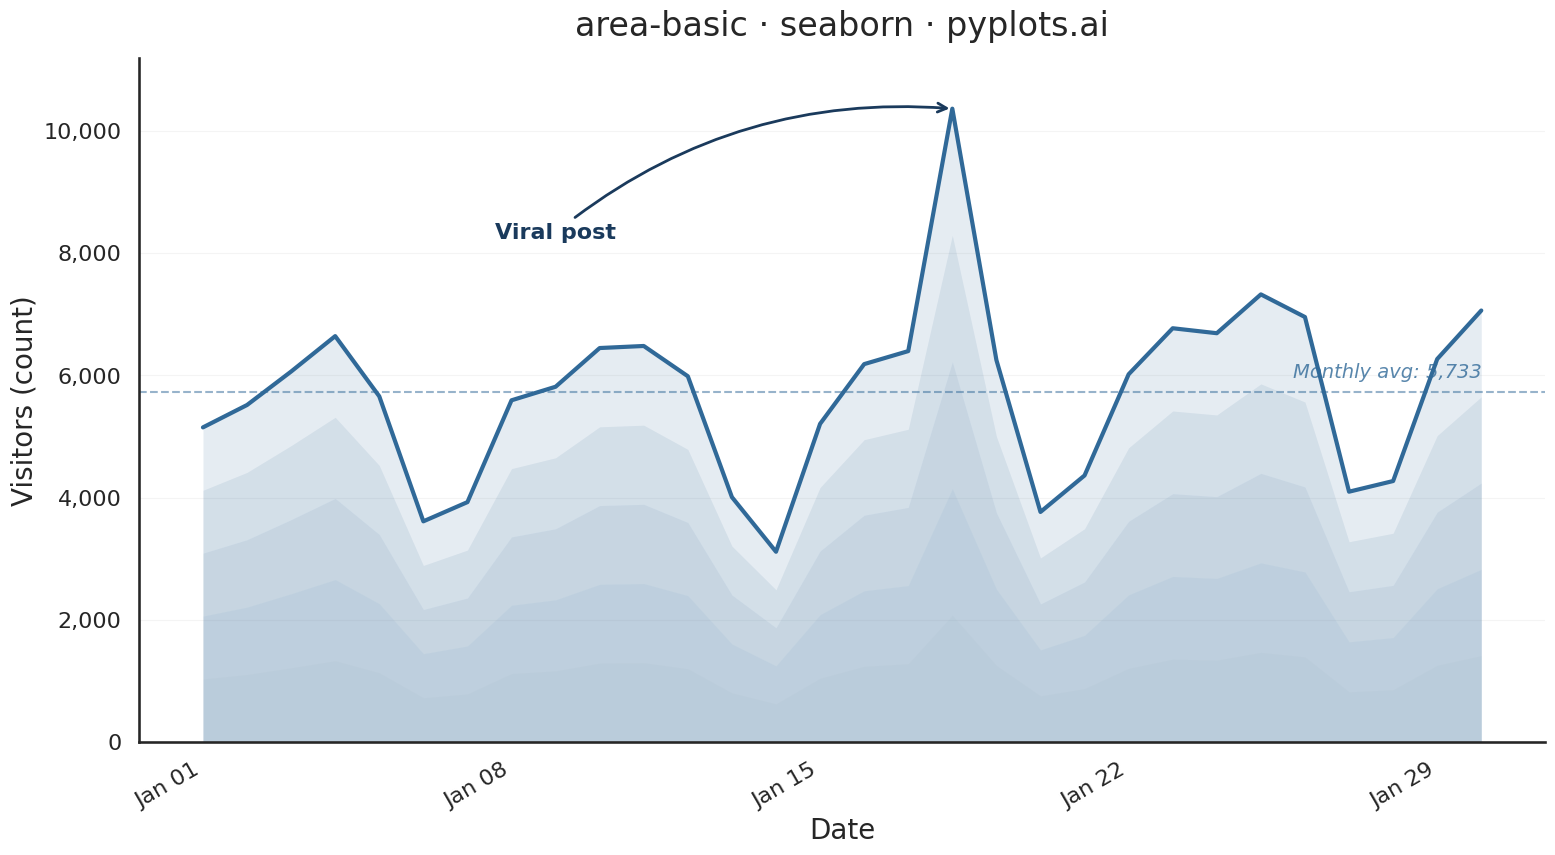

Write the Python code that produced this figure.
""" pyplots.ai
area-basic: Basic Area Chart
Library: seaborn 0.13.2 | Python 3.14.2
Quality: 91/100 | Created: 2025-12-23
"""

import matplotlib.dates as mdates
import matplotlib.pyplot as plt
import matplotlib.ticker as mticker
import numpy as np
import pandas as pd
import seaborn as sns


# Data - daily website visitors over a month
np.random.seed(42)
dates = pd.date_range(start="2024-01-01", periods=30, freq="D")

# Simulate realistic web traffic with weekly pattern, trend, and a traffic spike
base_visitors = 5000
trend = np.linspace(0, 1500, 30)
weekly_pattern = np.array([1.0, 1.1, 1.15, 1.2, 1.1, 0.7, 0.65] * 5)[:30]
noise = np.random.randn(30) * 300
visitors = (base_visitors + trend) * weekly_pattern + noise
visitors[17] *= 1.45  # Traffic spike from a viral post on day 18
visitors = np.maximum(visitors, 1000)

df = pd.DataFrame({"date": dates, "visitors": visitors})

# Compute monthly average for storytelling annotation
avg_visitors = df["visitors"].mean()

# Plot - use seaborn's theme management for coherent styling
sns.set_theme(
    style="white",
    context="talk",
    font_scale=1.2,
    rc={"axes.spines.top": False, "axes.spines.right": False, "grid.alpha": 0.2, "grid.linewidth": 0.8},
)

fig, ax = plt.subplots(figsize=(16, 9))

# Build a layered gradient fill using seaborn's light_palette
# Multiple fill_between layers at decreasing thresholds create a smooth gradient
palette_colors = sns.light_palette("#306998", n_colors=6)
y_max = df["visitors"].max() * 1.08
n_layers = 5
for i in range(n_layers):
    fraction = (i + 1) / n_layers
    ax.fill_between(df["date"], 0, df["visitors"] * fraction, color=palette_colors[i + 1], alpha=0.12, linewidth=0)

# Use seaborn's lineplot for the area boundary
sns.lineplot(data=df, x="date", y="visitors", ax=ax, color="#306998", linewidth=3)

# Annotate the traffic spike
spike_idx = 17
spike_val = df["visitors"].iloc[spike_idx]
ax.annotate(
    "Viral post",
    xy=(df["date"].iloc[spike_idx], spike_val),
    xytext=(df["date"].iloc[spike_idx - 9], spike_val * 0.82),
    fontsize=16,
    fontweight="semibold",
    color="#1a3a5c",
    arrowprops={"arrowstyle": "->", "color": "#1a3a5c", "lw": 2, "connectionstyle": "arc3,rad=-0.2"},
    ha="center",
    va="top",
)

# Add average line with label for data storytelling
ax.axhline(y=avg_visitors, color="#306998", linestyle="--", linewidth=1.5, alpha=0.5, zorder=1)
ax.text(
    df["date"].iloc[-1],
    avg_visitors + y_max * 0.015,
    f"Monthly avg: {avg_visitors:,.0f}",
    fontsize=14,
    color="#306998",
    ha="right",
    va="bottom",
    fontstyle="italic",
    alpha=0.8,
)

# Style - axis labels and title
ax.set_xlabel("Date", fontsize=20)
ax.set_ylabel("Visitors (count)", fontsize=20)
ax.set_title("area-basic \u00b7 seaborn \u00b7 pyplots.ai", fontsize=24, pad=16)
ax.tick_params(axis="both", labelsize=16)

# Use seaborn's despine for idiomatic spine removal
sns.despine(ax=ax)

# Enable y-axis grid below data
ax.yaxis.grid(True)
ax.set_axisbelow(True)

# Y-axis: thousands separator formatting
ax.yaxis.set_major_formatter(mticker.FuncFormatter(lambda x, _: f"{x:,.0f}"))

# X-axis: clean date formatting ("Jan 01" style)
ax.xaxis.set_major_locator(mdates.WeekdayLocator(byweekday=mdates.MO))
ax.xaxis.set_minor_locator(mdates.DayLocator())
ax.xaxis.set_major_formatter(mdates.DateFormatter("%b %d"))
plt.setp(ax.get_xticklabels(), rotation=30, ha="right")

# Set y-axis to start at 0
ax.set_ylim(bottom=0, top=y_max)

plt.tight_layout()
plt.savefig("plot.png", dpi=300, bbox_inches="tight")
